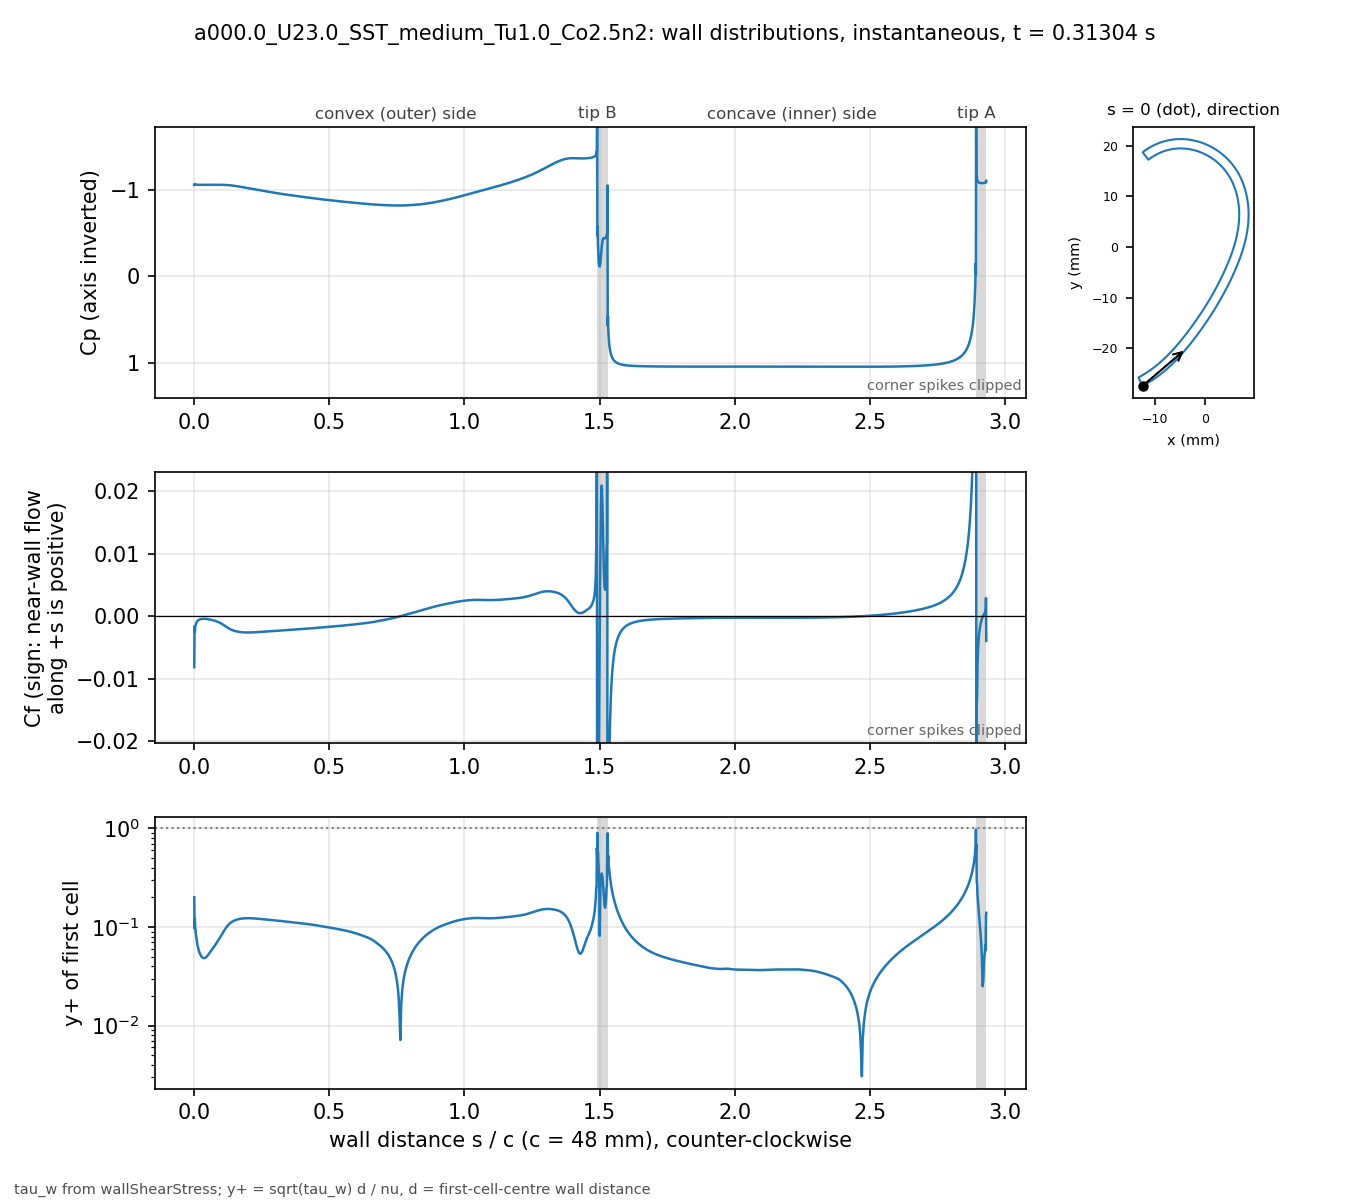

The data file committed next to this chart (first rows):
# a000.0_U23.0_SST_medium_Tu1.0_Co2.5n2 …, p_inf=0; Cf signed by near-wall flow dir…
patch, s_over_c, x_m, y_m, Cp, Cf, yplus, d_first_m
blade, 0.000000, -0.01234, -0.02743, -1.054, -0.008117, 0.2002, 2.0713e-06
blade, 0.001059, -0.0123, -0.02741, -1.064, -0.00161, 0.09686, 2.2499e-06
blade, 0.002253, -0.01225, -0.02738, -1.059, -0.002508, 0.1209, 2.2501e-06
blade, 0.003600, -0.01219, -0.02735, -1.059, -0.001644, 0.09787, 2.2503e-06
blade, 0.005118, -0.01213, -0.02732, -1.057, -0.001425, 0.09112, 2.2499e-06
blade, 0.006829, -0.01205, -0.02728, -1.057, -0.001131, 0.08116, 2.25e-06
blade, 0.008759, -0.01197, -0.02723, -1.056, -0.0009496, 0.07438, 2.2501e-06
blade, 0.01094, -0.01188, -0.02718, -1.055, -0.0007945, 0.06804, 2.25e-06
blade, 0.01339, -0.01178, -0.02713, -1.055, -0.0006794, 0.06292, 2.2501e-06
blade, 0.01615, -0.01166, -0.02706, -1.055, -0.0005883, 0.05854, 2.2498e-06
blade, 0.01918, -0.01154, -0.02699, -1.054, -0.0005211, 0.05509, 2.2495e-06
blade, 0.0223, -0.01141, -0.02691, -1.054, -0.000474, 0.05255, 2.2499e-06
blade, 0.02543, -0.01128, -0.02684, -1.054, -0.0004419, 0.05074, 2.2499e-06
blade, 0.02855, -0.01115, -0.02676, -1.054, -0.0004204, 0.04949, 2.2499e-06
blade, 0.03168, -0.01102, -0.02668, -1.054, -0.0004072, 0.04871, 2.2502e-06
blade, 0.0348, -0.01089, -0.0266, -1.054, -0.000401, 0.04834, 2.2504e-06
blade, 0.03793, -0.01077, -0.02652, -1.054, -0.0004013, 0.04836, 2.2505e-06
blade, 0.04105, -0.01064, -0.02644, -1.054, -0.0004077, 0.04874, 2.2503e-06
blade, 0.04417, -0.01051, -0.02636, -1.054, -0.0004199, 0.04946, 2.2501e-06
blade, 0.0473, -0.01039, -0.02628, -1.054, -0.0004374, 0.05048, 2.2498e-06
blade, 0.05042, -0.01026, -0.0262, -1.054, -0.0004595, 0.05174, 2.2499e-06
blade, 0.05355, -0.01014, -0.02611, -1.054, -0.0004853, 0.05318, 2.25e-06
blade, 0.05667, -0.01001, -0.02603, -1.054, -0.0005138, 0.05471, 2.2499e-06
blade, 0.05979, -0.009891, -0.02594, -1.054, -0.0005436, 0.05627, 2.2498e-06
blade, 0.06292, -0.009768, -0.02586, -1.054, -0.0005739, 0.05782, 2.2496e-06
blade, 0.06604, -0.009646, -0.02577, -1.055, -0.0006044, 0.05934, 2.2498e-06
blade, 0.06917, -0.009524, -0.02568, -1.055, -0.0006363, 0.06088, 2.2499e-06
blade, 0.07229, -0.009403, -0.02559, -1.055, -0.0006714, 0.06253, 2.2496e-06
blade, 0.07541, -0.009283, -0.0255, -1.055, -0.0007113, 0.06436, 2.2493e-06
blade, 0.07854, -0.009163, -0.02541, -1.055, -0.0007552, 0.06632, 2.2496e-06
blade, 0.08166, -0.009043, -0.02532, -1.055, -0.0008017, 0.06834, 2.2497e-06
blade, 0.08479, -0.008924, -0.02523, -1.055, -0.0008505, 0.07039, 2.2498e-06
blade, 0.08791, -0.008806, -0.02514, -1.055, -0.0009026, 0.07252, 2.25e-06
blade, 0.09104, -0.008688, -0.02505, -1.055, -0.0009594, 0.07477, 2.2501e-06
blade, 0.09416, -0.008571, -0.02495, -1.055, -0.001022, 0.07718, 2.2502e-06
blade, 0.09728, -0.008454, -0.02486, -1.054, -0.001092, 0.07977, 2.2503e-06
blade, 0.1004, -0.008338, -0.02477, -1.054, -0.001168, 0.0825, 2.2503e-06
blade, 0.1035, -0.008222, -0.02467, -1.054, -0.00125, 0.08535, 2.2503e-06
blade, 0.1067, -0.008107, -0.02457, -1.054, -0.001337, 0.08826, 2.2501e-06
blade, 0.1098, -0.007992, -0.02448, -1.054, -0.001428, 0.09121, 2.2501e-06
blade, 0.1129, -0.007878, -0.02438, -1.053, -0.001521, 0.09414, 2.2501e-06
blade, 0.116, -0.007764, -0.02428, -1.053, -0.001614, 0.09699, 2.2501e-06
blade, 0.1192, -0.007651, -0.02418, -1.052, -0.001707, 0.09972, 2.25e-06
blade, 0.1223, -0.007538, -0.02409, -1.051, -0.001796, 0.1023, 2.2498e-06
blade, 0.1254, -0.007426, -0.02399, -1.051, -0.001881, 0.1047, 2.2496e-06
blade, 0.1285, -0.007315, -0.02389, -1.05, -0.00196, 0.1069, 2.2498e-06
blade, 0.1316, -0.007203, -0.02379, -1.049, -0.002033, 0.1088, 2.2499e-06
blade, 0.1348, -0.007093, -0.02368, -1.048, -0.002099, 0.1106, 2.2497e-06
blade, 0.1379, -0.006983, -0.02358, -1.047, -0.002159, 0.1121, 2.2501e-06
blade, 0.141, -0.006873, -0.02348, -1.046, -0.002213, 0.1135, 2.2501e-06
blade, 0.1441, -0.006764, -0.02338, -1.044, -0.002262, 0.1148, 2.2501e-06
blade, 0.1473, -0.006656, -0.02327, -1.043, -0.002306, 0.1159, 2.2504e-06
blade, 0.1504, -0.006547, -0.02317, -1.042, -0.002347, 0.1169, 2.2503e-06
blade, 0.1535, -0.00644, -0.02307, -1.04, -0.002383, 0.1178, 2.2502e-06
blade, 0.1566, -0.006333, -0.02296, -1.039, -0.002416, 0.1187, 2.2501e-06
blade, 0.1598, -0.006226, -0.02285, -1.037, -0.002446, 0.1194, 2.2498e-06
blade, 0.1629, -0.00612, -0.02275, -1.036, -0.002472, 0.12, 2.25e-06
blade, 0.166, -0.006014, -0.02264, -1.034, -0.002495, 0.1206, 2.2501e-06
blade, 0.1691, -0.005909, -0.02254, -1.032, -0.002515, 0.121, 2.2498e-06
... 914 more rows
